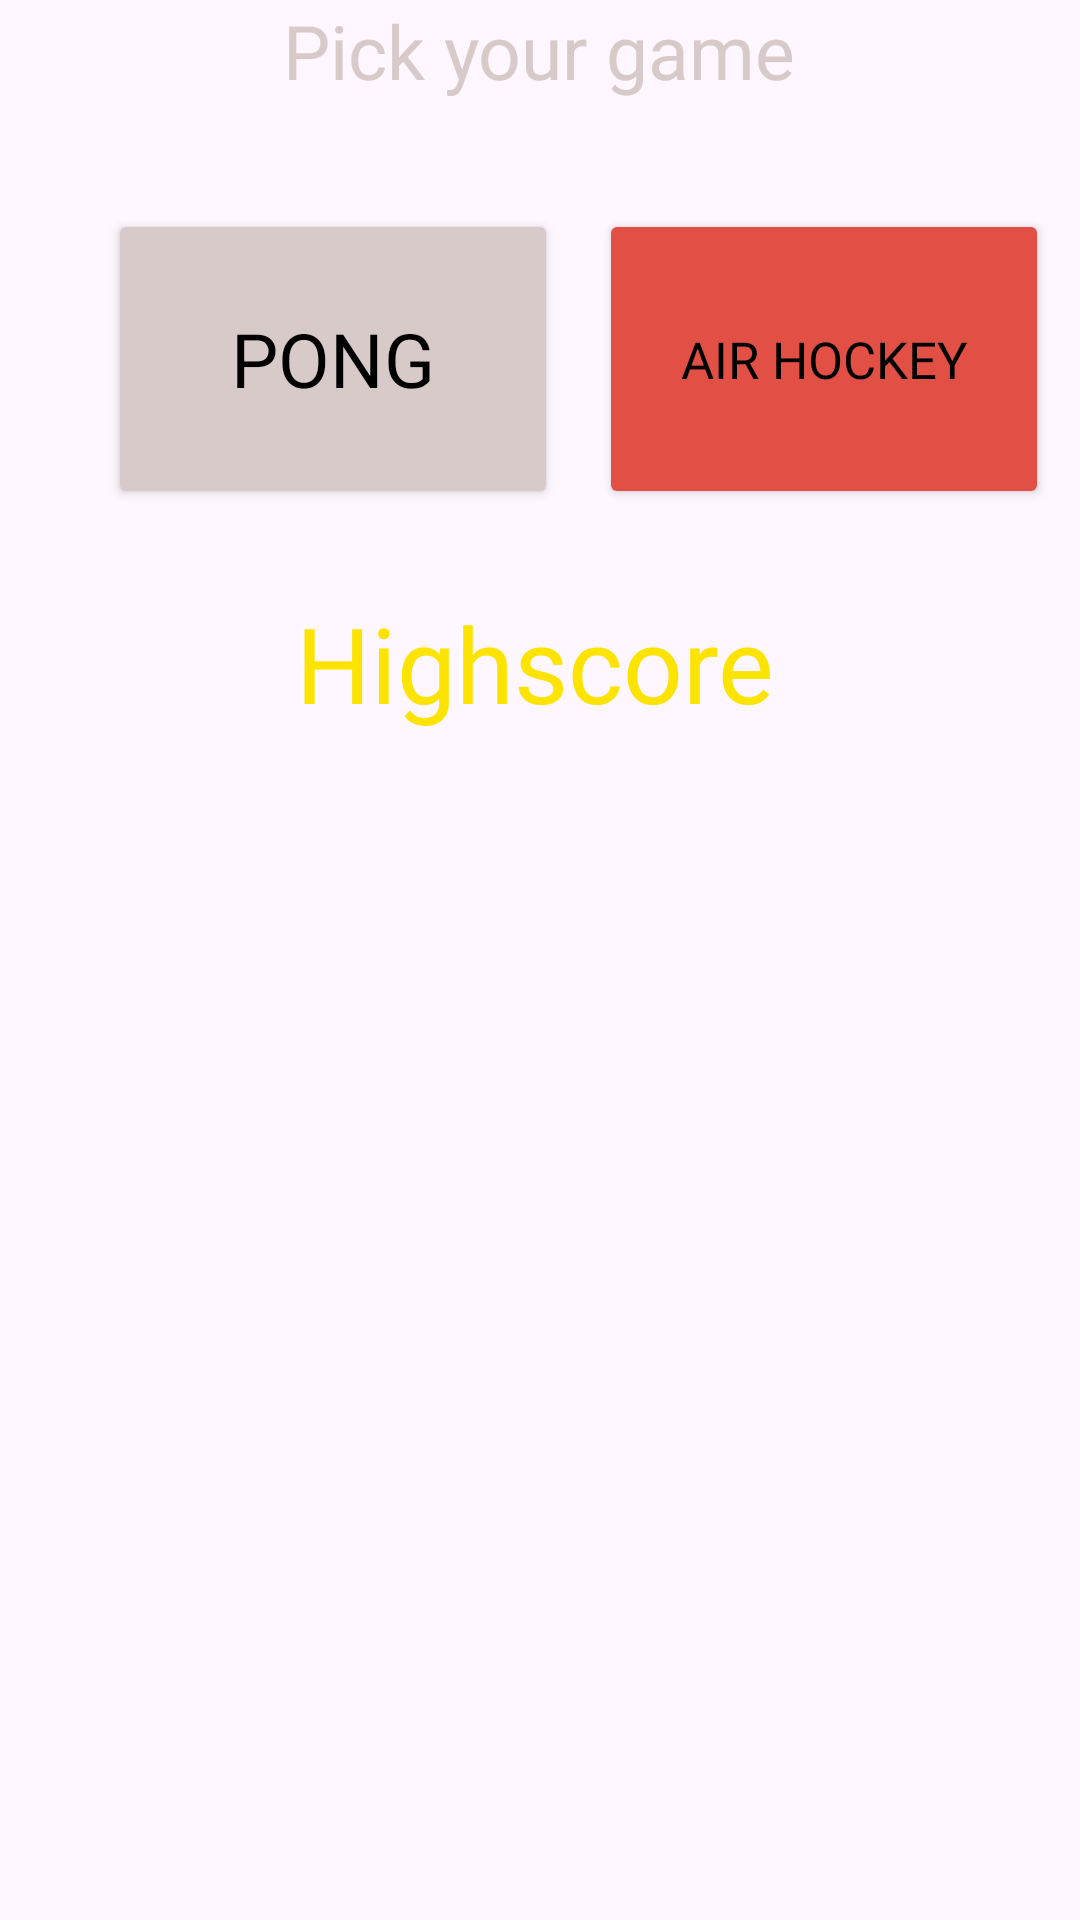

The Android layout XML behind this screen, and the referenced resources:
<!-- AndroidManifest.xml: application theme Theme.GameBoy -->
<!-- res/layout/fragment_select_game.xml -->
<?xml version="1.0" encoding="utf-8"?>
<LinearLayout xmlns:android="http://schemas.android.com/apk/res/android"
    xmlns:app="http://schemas.android.com/apk/res-auto"
    xmlns:tools="http://schemas.android.com/tools"
    android:layout_width="match_parent"
    android:layout_height="match_parent"
    android:background="@color/clear"
    android:orientation="vertical">

    <TextView
        android:layout_width="wrap_content"
        android:layout_height="wrap_content"
        android:text="@string/pick_your_game"
        android:fontFamily="@font/arcade_n"
        android:textColor="@color/vit"
        android:textSize="25sp"
        android:layout_gravity="center"
      />

    <androidx.constraintlayout.widget.ConstraintLayout
        android:layout_width="match_parent"
        android:layout_height="250dp">

        <androidx.appcompat.widget.AppCompatButton
            android:id="@+id/btn_1"
            android:layout_width="150sp"
            android:layout_height="100dp"
            android:layout_marginStart="36dp"
            android:backgroundTint="@color/vit"
            android:fontFamily="@font/arcade_n"

            android:text="@string/pong_button"
            android:textColor="@color/black"
            android:textSize="25sp"
            app:layout_constraintBottom_toBottomOf="@+id/btn_2"
            app:layout_constraintStart_toStartOf="parent"
            app:layout_constraintTop_toTopOf="@+id/btn_2"
            app:layout_constraintVertical_bias="0.0" />

        <androidx.appcompat.widget.AppCompatButton
            android:id="@+id/btn_2"
            android:layout_width="150sp"
            android:layout_height="100dp"
            android:backgroundTint="@color/rod1"
            android:fontFamily="@font/arcade_n"
            android:text="@string/air_hockey_button"

            android:textColor="@color/black"
            android:textSize="17sp"
            app:layout_constraintBottom_toBottomOf="parent"
            app:layout_constraintEnd_toEndOf="parent"
            app:layout_constraintHorizontal_bias="0.573"
            app:layout_constraintStart_toEndOf="@+id/btn_1"
            app:layout_constraintTop_toTopOf="parent"
            app:layout_constraintVertical_bias="0.24" />

        <TextView
            android:id="@+id/highscore"
            android:layout_width="wrap_content"
            android:layout_height="wrap_content"
            android:layout_marginTop="164dp"
            android:text="Highscore"
            android:fontFamily="@font/arcade_n"
            android:textColor="@color/yellow1"
            android:textSize="35sp"
            app:layout_constraintEnd_toEndOf="parent"
            app:layout_constraintHorizontal_bias="0.492"
            app:layout_constraintStart_toStartOf="parent"
            app:layout_constraintTop_toTopOf="parent" />

    </androidx.constraintlayout.widget.ConstraintLayout>

    <androidx.recyclerview.widget.RecyclerView
        android:id="@+id/recyclerView"
        android:layout_width="match_parent"
        android:layout_height="388dp"
        android:layout_gravity="center"/>


</LinearLayout>
<!-- resources referenced by this layout -->
<resources>
  <color name="black">#FF000000</color>
  <color name="clear">#00FFFFFF</color>
  <color name="rod1">#E25045</color>
  <color name="vit">#D8CAC9</color>
  <color name="yellow1">#FDE300</color>
  <string name="air_hockey_button">Air Hockey</string>
  <string name="pick_your_game">Pick your game</string>
  <string name="pong_button">Pong</string>
  <style name="Theme.GameBoy" parent="Base.Theme.GameBoy" />
  <style name="Base.Theme.GameBoy" parent="Theme.Material3.DayNight.NoActionBar">
          
          
      </style>
</resources>
